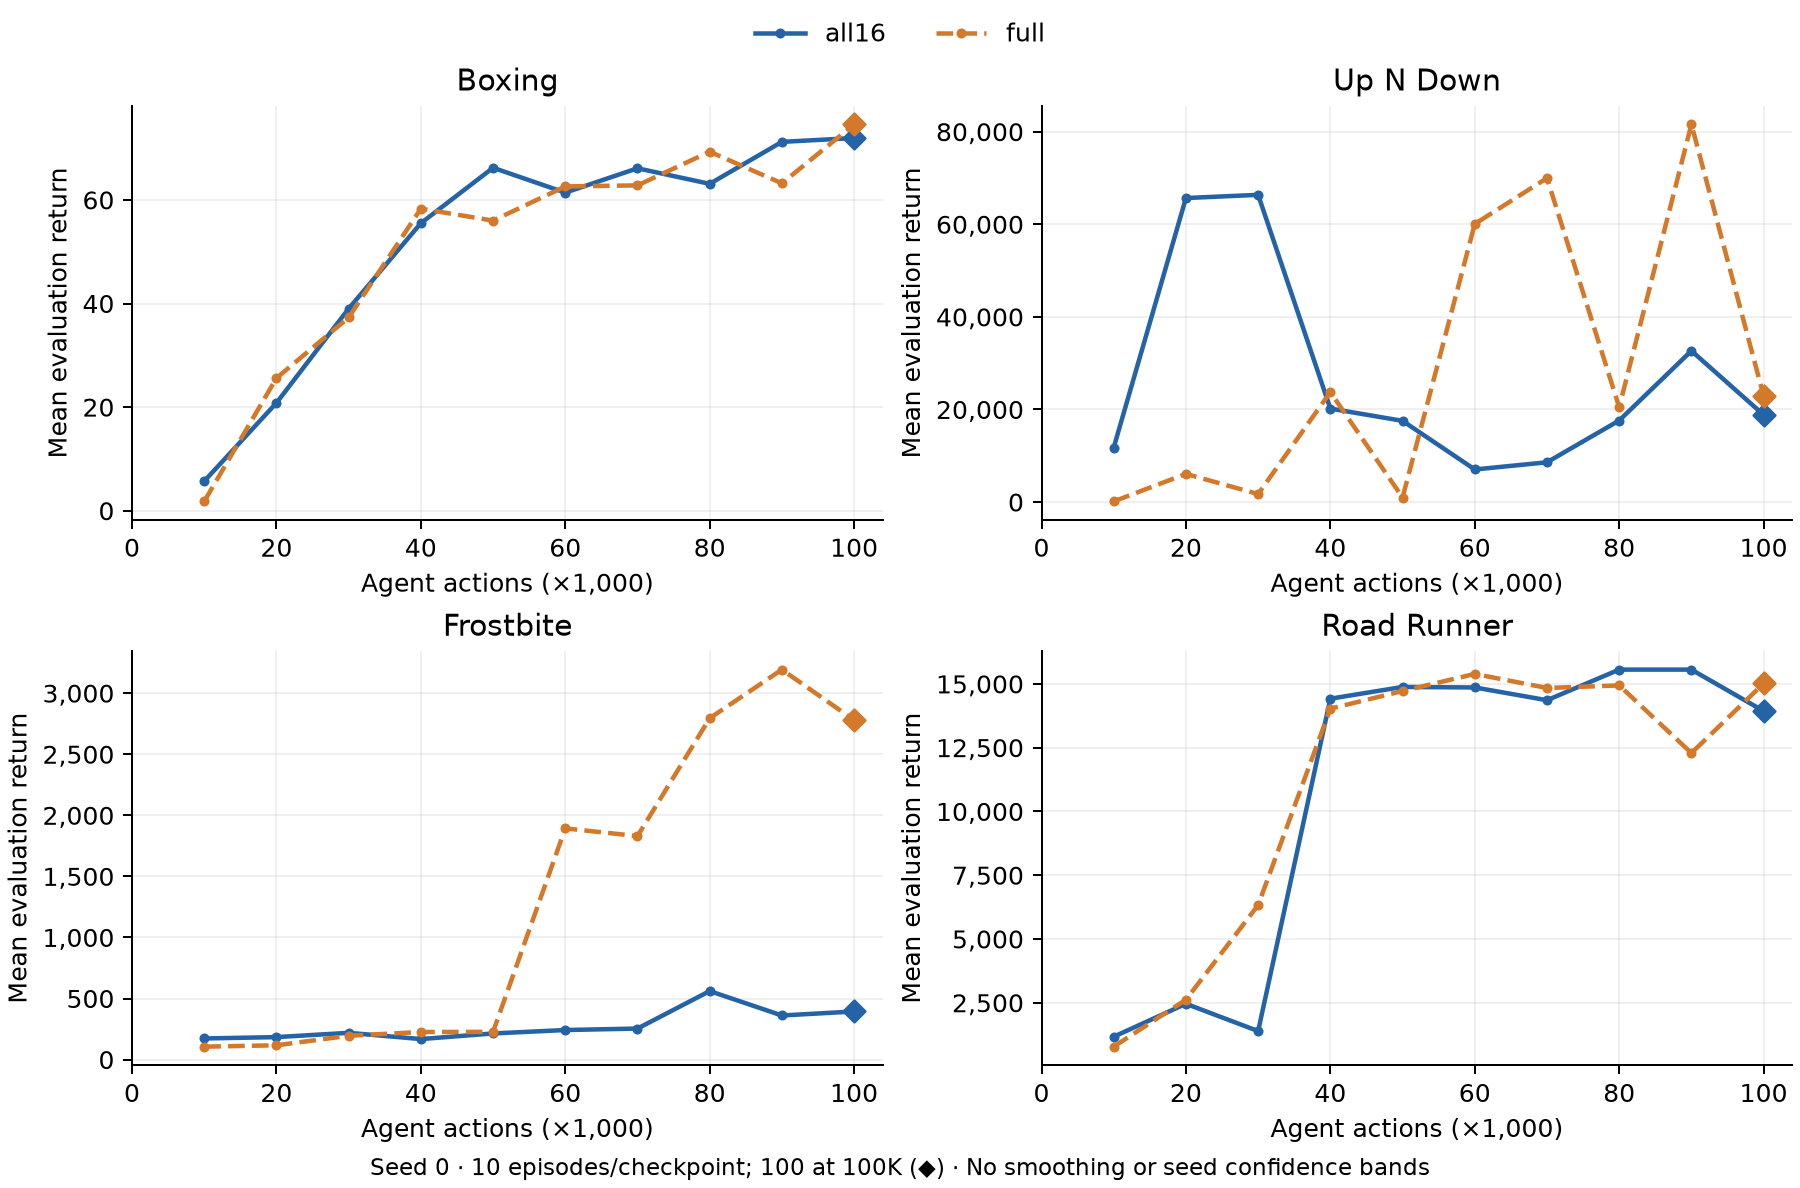

Values plotted in this chart, from the file beside it:
role, arm, game, seed, agent_steps, mean_return, episodes
comparator, full, boxing, 0, 10000, 1.8, 10
comparator, full, boxing, 0, 20000, 25.6, 10
comparator, full, boxing, 0, 30000, 37.3, 10
comparator, full, boxing, 0, 40000, 58.3, 10
comparator, full, boxing, 0, 50000, 56.0, 10
comparator, full, boxing, 0, 60000, 62.6, 10
comparator, full, boxing, 0, 70000, 62.8, 10
comparator, full, boxing, 0, 80000, 69.3, 10
comparator, full, boxing, 0, 90000, 63.2, 10
comparator, full, boxing, 0, 100000, 74.58, 100
comparator, full, up_n_down, 0, 10000, 144.0, 10
comparator, full, up_n_down, 0, 20000, 6082, 10
comparator, full, up_n_down, 0, 30000, 1731, 10
comparator, full, up_n_down, 0, 40000, 23756, 10
comparator, full, up_n_down, 0, 50000, 983.0, 10
comparator, full, up_n_down, 0, 60000, 60075, 10
comparator, full, up_n_down, 0, 70000, 69976, 10
comparator, full, up_n_down, 0, 80000, 20500, 10
comparator, full, up_n_down, 0, 90000, 81584, 10
comparator, full, up_n_down, 0, 100000, 22945, 100
comparator, full, frostbite, 0, 10000, 106.0, 10
comparator, full, frostbite, 0, 20000, 117.0, 10
comparator, full, frostbite, 0, 30000, 195.0, 10
comparator, full, frostbite, 0, 40000, 226.0, 10
comparator, full, frostbite, 0, 50000, 227.0, 10
comparator, full, frostbite, 0, 60000, 1893, 10
comparator, full, frostbite, 0, 70000, 1830, 10
comparator, full, frostbite, 0, 80000, 2795, 10
comparator, full, frostbite, 0, 90000, 3193, 10
comparator, full, frostbite, 0, 100000, 2780, 100
comparator, full, road_runner, 0, 10000, 780.0, 10
comparator, full, road_runner, 0, 20000, 2620, 10
comparator, full, road_runner, 0, 30000, 6330, 10
comparator, full, road_runner, 0, 40000, 14030, 10
comparator, full, road_runner, 0, 50000, 14720, 10
comparator, full, road_runner, 0, 60000, 15390, 10
comparator, full, road_runner, 0, 70000, 14840, 10
comparator, full, road_runner, 0, 80000, 14940, 10
comparator, full, road_runner, 0, 90000, 12290, 10
comparator, full, road_runner, 0, 100000, 15017, 100
ablation, all16, boxing, 0, 10000, 5.7, 10
ablation, all16, boxing, 0, 20000, 20.8, 10
ablation, all16, boxing, 0, 30000, 39.0, 10
ablation, all16, boxing, 0, 40000, 55.5, 10
ablation, all16, boxing, 0, 50000, 66.2, 10
ablation, all16, boxing, 0, 60000, 61.4, 10
ablation, all16, boxing, 0, 70000, 66.1, 10
ablation, all16, boxing, 0, 80000, 63.1, 10
ablation, all16, boxing, 0, 90000, 71.2, 10
ablation, all16, boxing, 0, 100000, 71.94, 100
ablation, all16, up_n_down, 0, 10000, 11773, 10
ablation, all16, up_n_down, 0, 20000, 65668, 10
ablation, all16, up_n_down, 0, 30000, 66360, 10
ablation, all16, up_n_down, 0, 40000, 20188, 10
ablation, all16, up_n_down, 0, 50000, 17542, 10
ablation, all16, up_n_down, 0, 60000, 7038, 10
ablation, all16, up_n_down, 0, 70000, 8592, 10
ablation, all16, up_n_down, 0, 80000, 17615, 10
ablation, all16, up_n_down, 0, 90000, 32669, 10
ablation, all16, up_n_down, 0, 100000, 18829, 100
... 20 more rows
